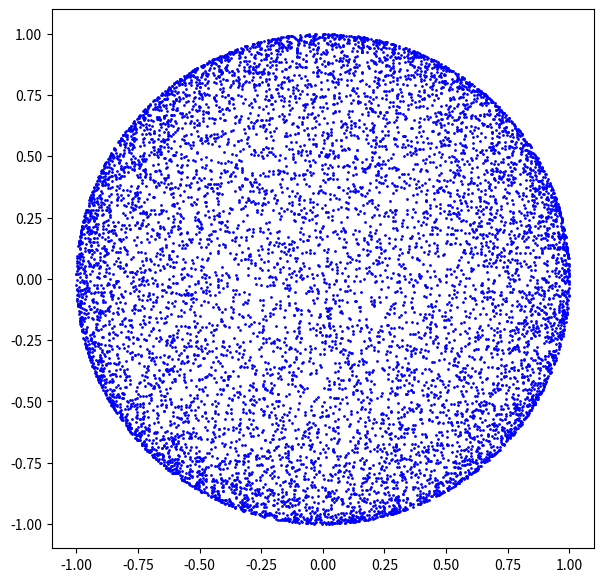
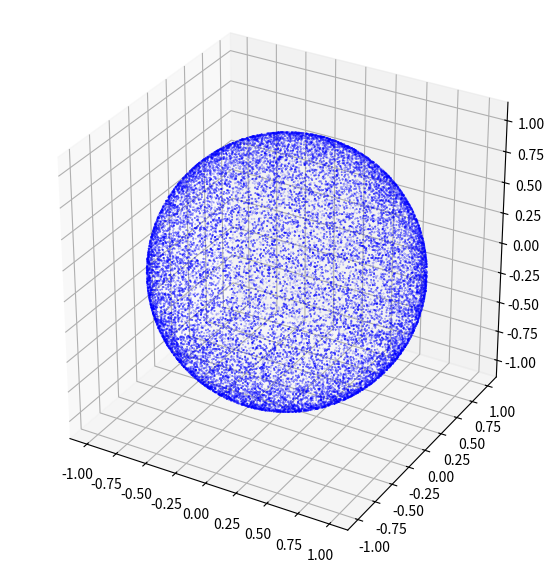

Recreate these plots in Python, in order.

a=16807
m=2147483647
N=10000

def azmodm(z):
    q=int(m/a)
    r=m%a
    tmp=a*(z%q)-r*int(z/q)
    if tmp>=0:
        return tmp
    else:
        return tmp+m
    
Xn1=[]
Xn2=[]
Xn3=[]
Xn4=[]
In=[]
z1=666665
z2=816812
z3=11155
z4=92556

In.append(z1)
for i in range(0,N):
    In.append(azmodm(In[i]))
    # print("{0}".format(In[i+1]))
    Xn1.append(In[i+1]/m)#Xn中没有计入一开始的z，而是从后面生成的开始计算
    # print("{0}".format(Xn1[i]))######              #######生成【0，1】随机数Xn1


In[0]=z2  
for i in range(0,N):
    In[i+1]=(azmodm(In[i]))
    # print("{0}".format(In[i+1]))
    Xn2.append(In[i+1]/m)#Xn中没有计入一开始的z，而是从后面生成的开始计算
    # print("{0}".format(Xn2[i])) ############        ###############生成【0，1】随机数Xn2 

In[0]=z3
for i in range(0,N):
    In[i+1]=(azmodm(In[i]))
    # print("{0}".format(In[i+1]))
    Xn3.append(In[i+1]/m)#Xn中没有计入一开始的z，而是从后面生成的开始计算
    # print("{0}".format(Xn2[i])) ############ 

In[0]=z4
for i in range(0,N):
    In[i+1]=(azmodm(In[i]))
    # print("{0}".format(In[i+1]))
    Xn4.append(In[i+1]/m)#Xn中没有计入一开始的z，而是从后面生成的开始计算
    # print("{0}".format(Xn2[i])) ############ 



import numpy as np
import matplotlib.pyplot as plt

Xn1=np.array(Xn1)
Xn2=np.array(Xn2)
X=[N]
Y=[N]
Z=[N]
Z=np.array(Z)
X=np.array(X)
Y=np.array(Y)
X=pow(1-Xn1**2,1/2)*np.cos(2*np.pi*Xn2)
Y=pow(1-Xn1**2,1/2)*np.sin(2*np.pi*Xn2)
Z=Xn1

Xn3=np.array(Xn3)
Xn4=np.array(Xn4)
X2=[N]
Y2=[N]
Z2=[N]
Z2=np.array(Z2)
X2=np.array(X2)
Y2=np.array(Y2)
X2=pow(1-Xn3**2,1/2)*np.cos(2*np.pi*Xn4)
Y2=pow(1-Xn3**2,1/2)*np.sin(2*np.pi*Xn4)
Z2=Xn3

plt.figure(figsize=(7,7),facecolor='white')#大小和背景颜色
plt.scatter(X,Y,s=1,color='b')
# from mpl_toolkits.mplot3d import Axes3D

fig=plt.figure(figsize=(7,7),facecolor='white')
# plt.xlim((-1,1))
# plt.ylim((-1,1))
ax=plt.axes(projection='3d')
# ax.set_zlim(-1,1)
# ax.set_xlim(-1,1)
# ax.set_ylim(-1,1)
ax.set_box_aspect((1,1,1))########调整x，y，z轴比例
ax.scatter3D(X,Y,Z,s=0.1,color='b')
ax.scatter3D(X2,Y2,-Z2,s=0.1,color='b')
plt.show()
